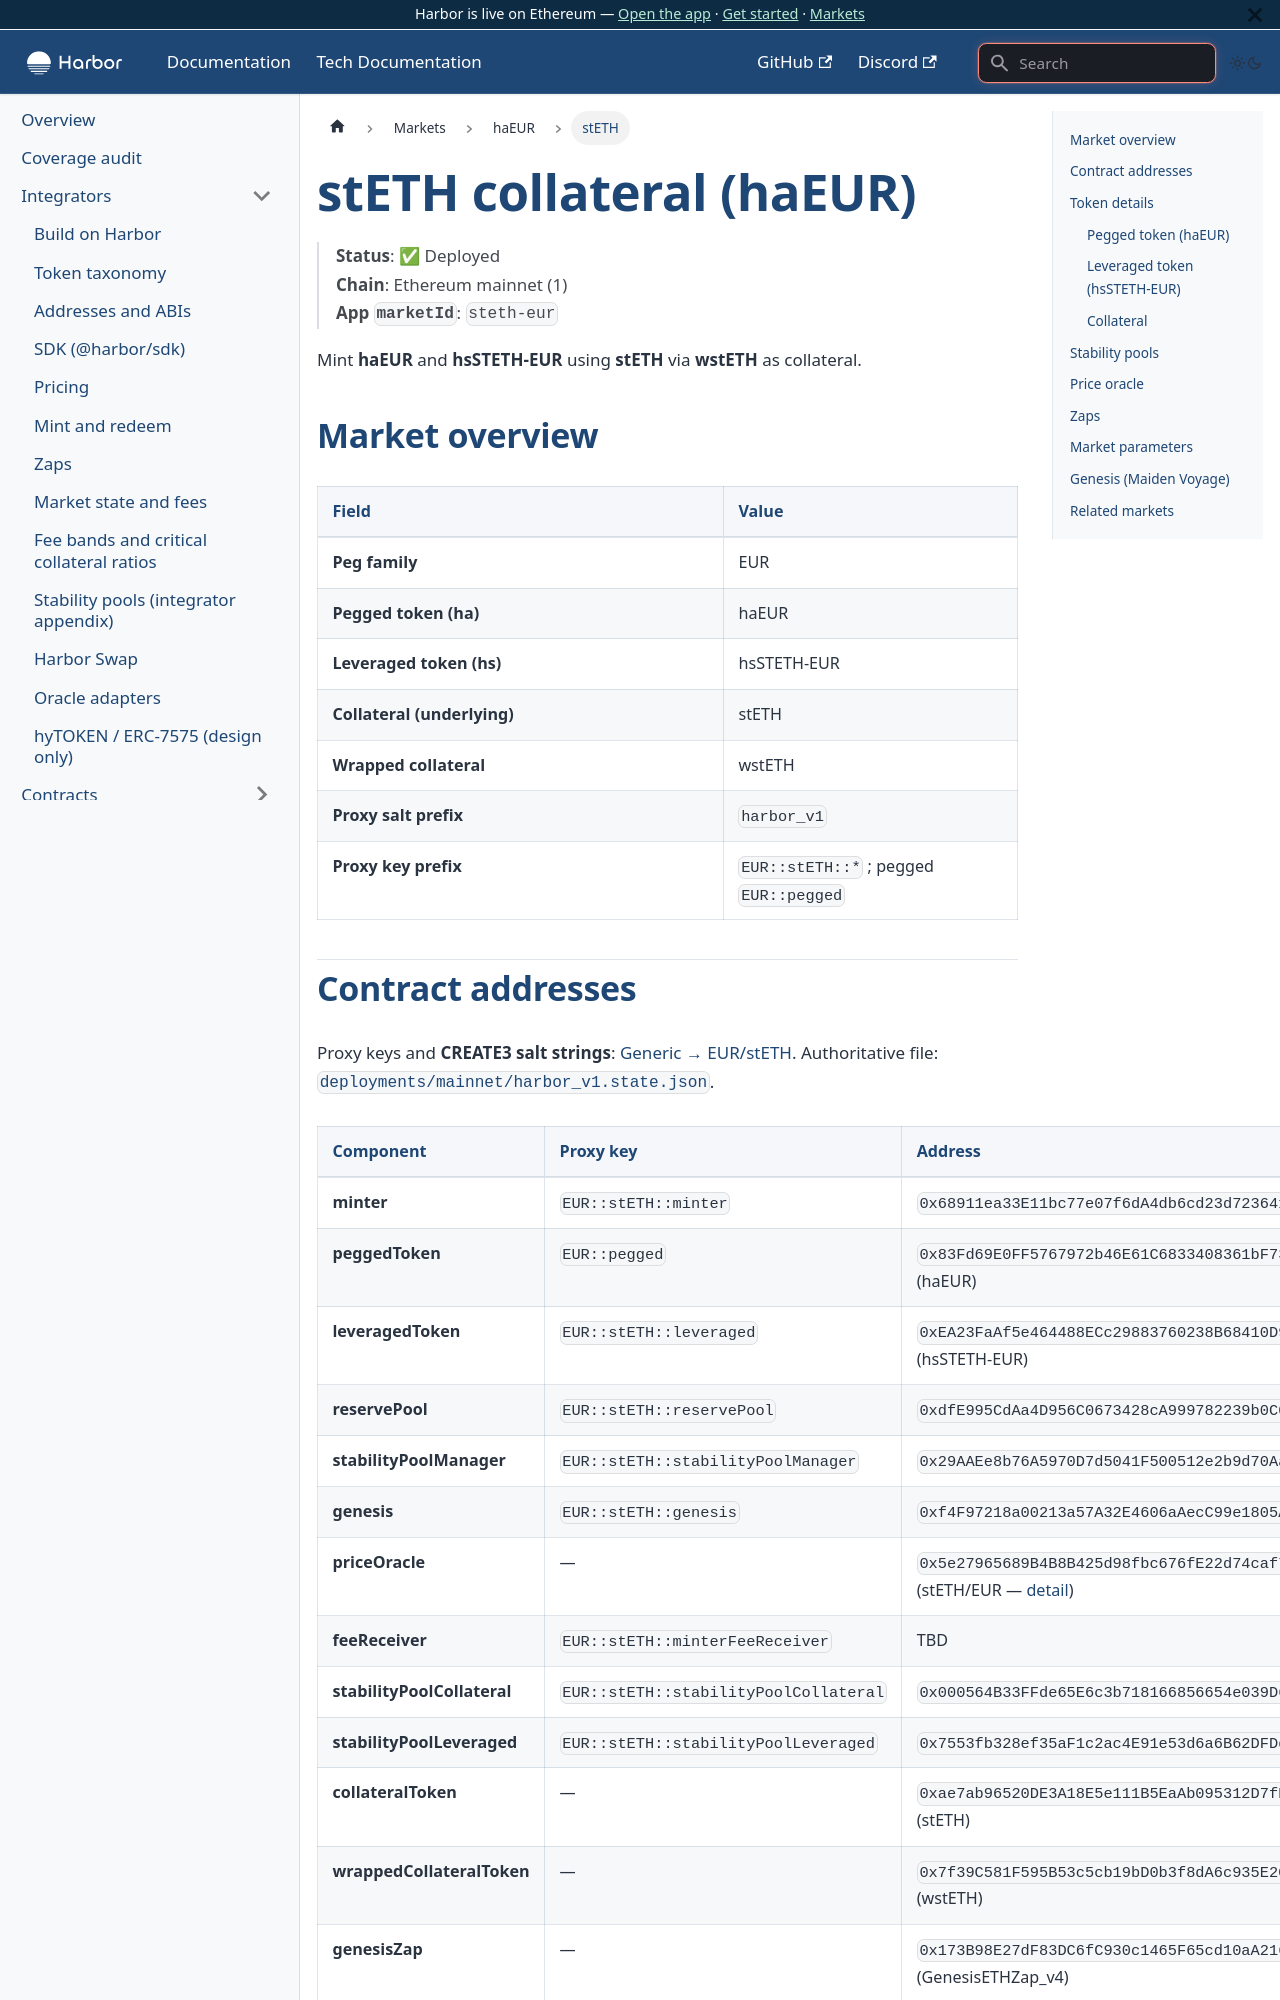

repository: baofinance/harbor-docs · page: tech-docs/markets/haeur/steth/index.html · generator: docusaurus

# stETH collateral (haEUR)

> **Status**: ✅ Deployed  
> **Chain**: Ethereum mainnet (1)  
> **App `marketId`**: `steth-eur`

Mint **haEUR** and **hsSTETH-EUR** using **stETH** via **wstETH** as collateral.

## Market overview

| Field | Value |
| ----- | ----- |
| **Peg family** | EUR |
| **Pegged token (ha)** | haEUR |
| **Leveraged token (hs)** | hsSTETH-EUR |
| **Collateral (underlying)** | stETH |
| **Wrapped collateral** | wstETH |
| **Proxy salt prefix** | `harbor_v1` |
| **Proxy key prefix** | `EUR::stETH::*` ; pegged `EUR::pegged` |
